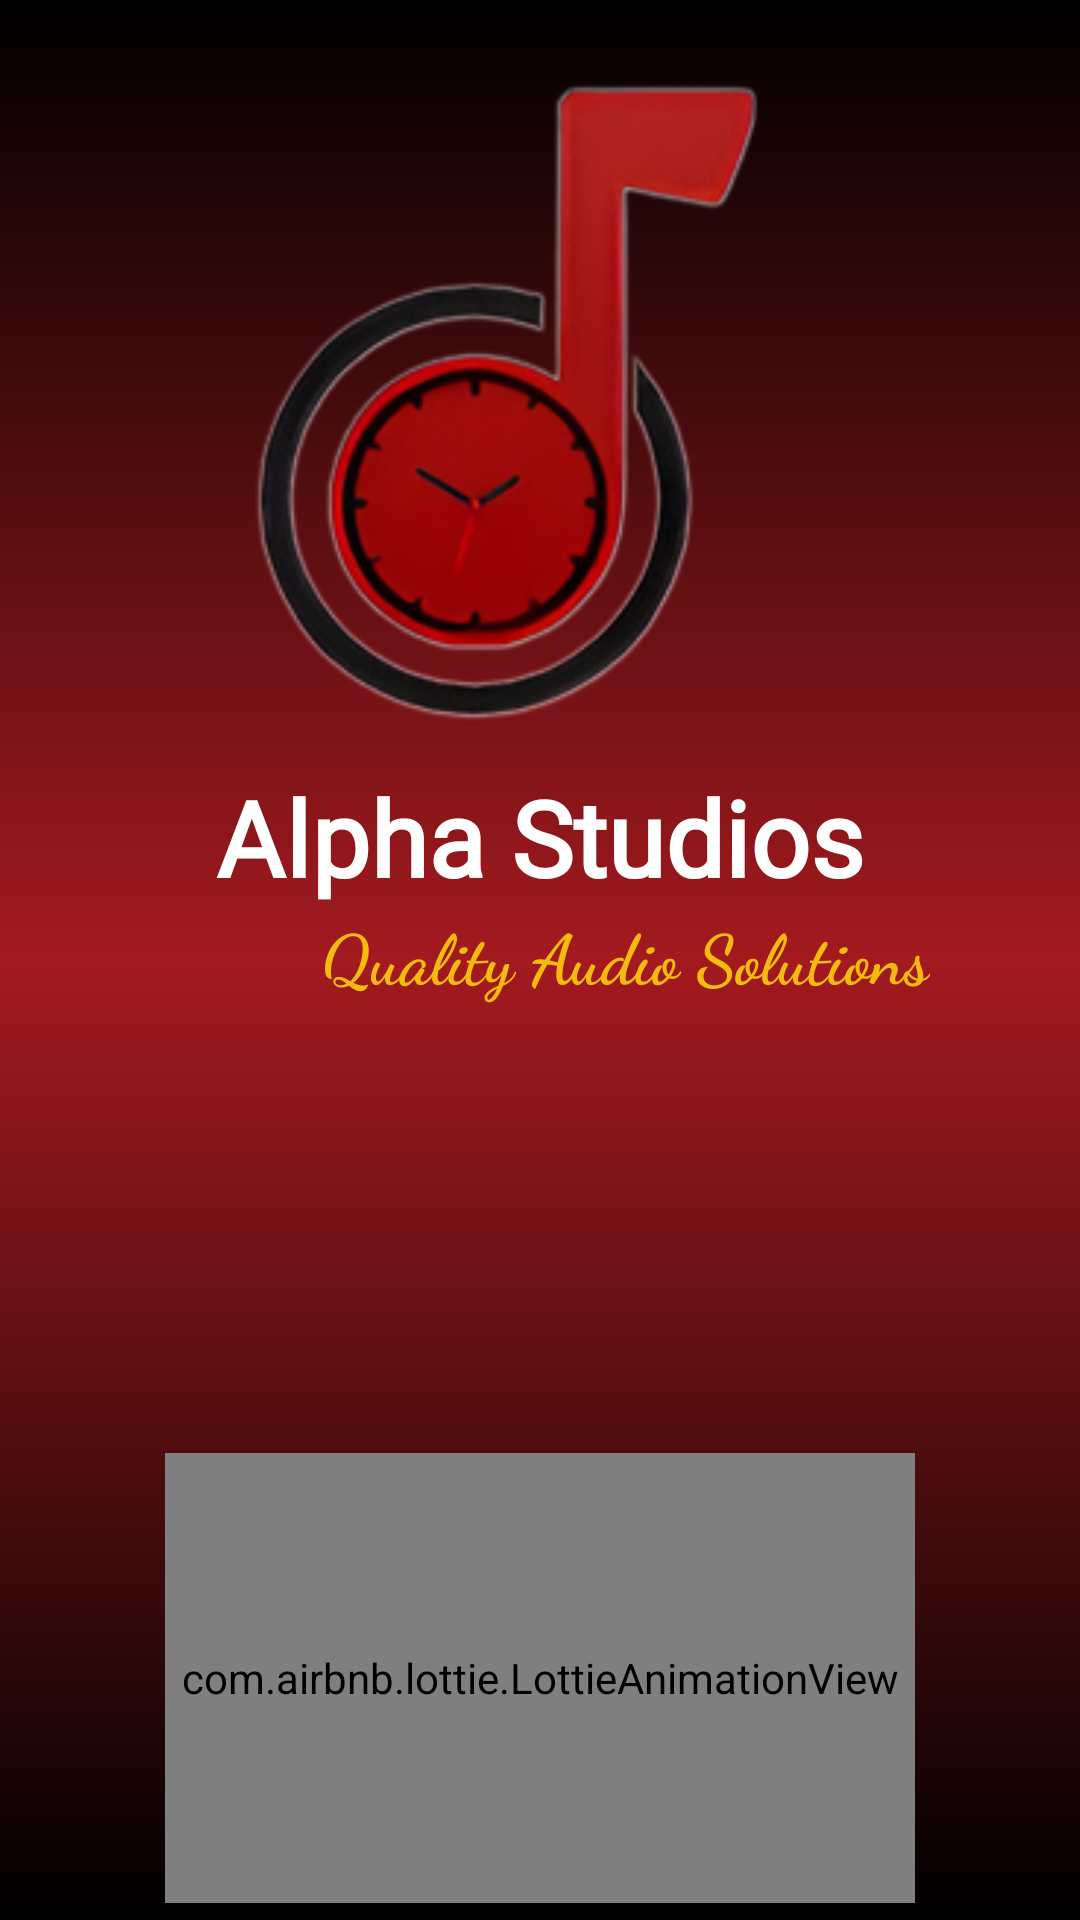

Android layout source for this screen:
<!-- AndroidManifest.xml: application theme Theme.MyApplication -->
<!-- res/layout/activity_splash.xml -->
<?xml version="1.0" encoding="utf-8"?>
<LinearLayout xmlns:android="http://schemas.android.com/apk/res/android"
    xmlns:app="http://schemas.android.com/apk/res-auto"
    xmlns:tools="http://schemas.android.com/tools"
    android:id="@+id/main"
    android:layout_width="match_parent"
    android:layout_height="match_parent"
    android:background="@drawable/splash_gradient_background"
    android:gravity="center"
    android:orientation="vertical"
    android:rotation="0"
    android:rotationX="0"
    tools:context=".SplashActivity">


   <ImageView
       android:id="@+id/ivMainLogo"
       android:layout_width="250dp"
       android:layout_height="250dp"
       android:layout_gravity="center"
       android:src="@drawable/new_logo_8" />

   <TextView
       android:id="@+id/tvMainCmpName"
       android:layout_width="match_parent"
       android:layout_height="wrap_content"
       android:fontFamily="@font/aclonica"
       android:gravity="center"
       android:text="@string/comp_name"
       android:textColor="@color/white"
       android:textSize="35sp"
       android:textStyle="bold" />

   <TextView
       android:id="@+id/tvMainCmpslg"
       android:layout_width="wrap_content"
       android:layout_height="wrap_content"
       android:layout_gravity="end"
       android:layout_marginEnd="50dp"
       android:fontFamily="cursive"
       android:text="@string/comp_slg"
       android:textColor="@color/yellow"
       android:textSize="23sp"
       android:textStyle="bold" />
   <com.airbnb.lottie.LottieAnimationView
       android:layout_width="250dp"
       android:layout_height="150dp"
       android:layout_marginTop="150dp"
       app:lottie_rawRes="@raw/loading_dot"
       app:lottie_autoPlay="true"
       app:lottie_loop="true"/>


</LinearLayout>
<!-- resources referenced by this layout -->
<resources>
  <color name="white">#FFFFFFFF</color>
  <color name="yellow">#F4BB0F</color>
  <!-- drawable new_logo_8: png bitmap (drawable, 39719 bytes) -->
  <!-- drawable splash_gradient_background (drawable) -->
  <?xml version="1.0" encoding="utf-8"?>
  <selector
      xmlns:android="http://schemas.android.com/apk/res/android">
  <item>
      <shape
          android:shape="rectangle">
          <gradient
              android:startColor="@color/black"
              android:centerColor="@color/red"
              android:endColor="@color/black"
              android:angle="90"
              />
      </shape>
  </item>
  </selector>
  <string name="comp_name">Alpha Studios</string>
  <string name="comp_slg">Quality Audio Solutions</string>
  <style name="Theme.MyApplication" parent="Base.Theme.MyApplication" />
  <color name="black">#FF000000</color>
  <color name="red">#A31A1F</color>
  <style name="Base.Theme.MyApplication" parent="Theme.MaterialComponents.Light.NoActionBar">
  
      </style>
</resources>
